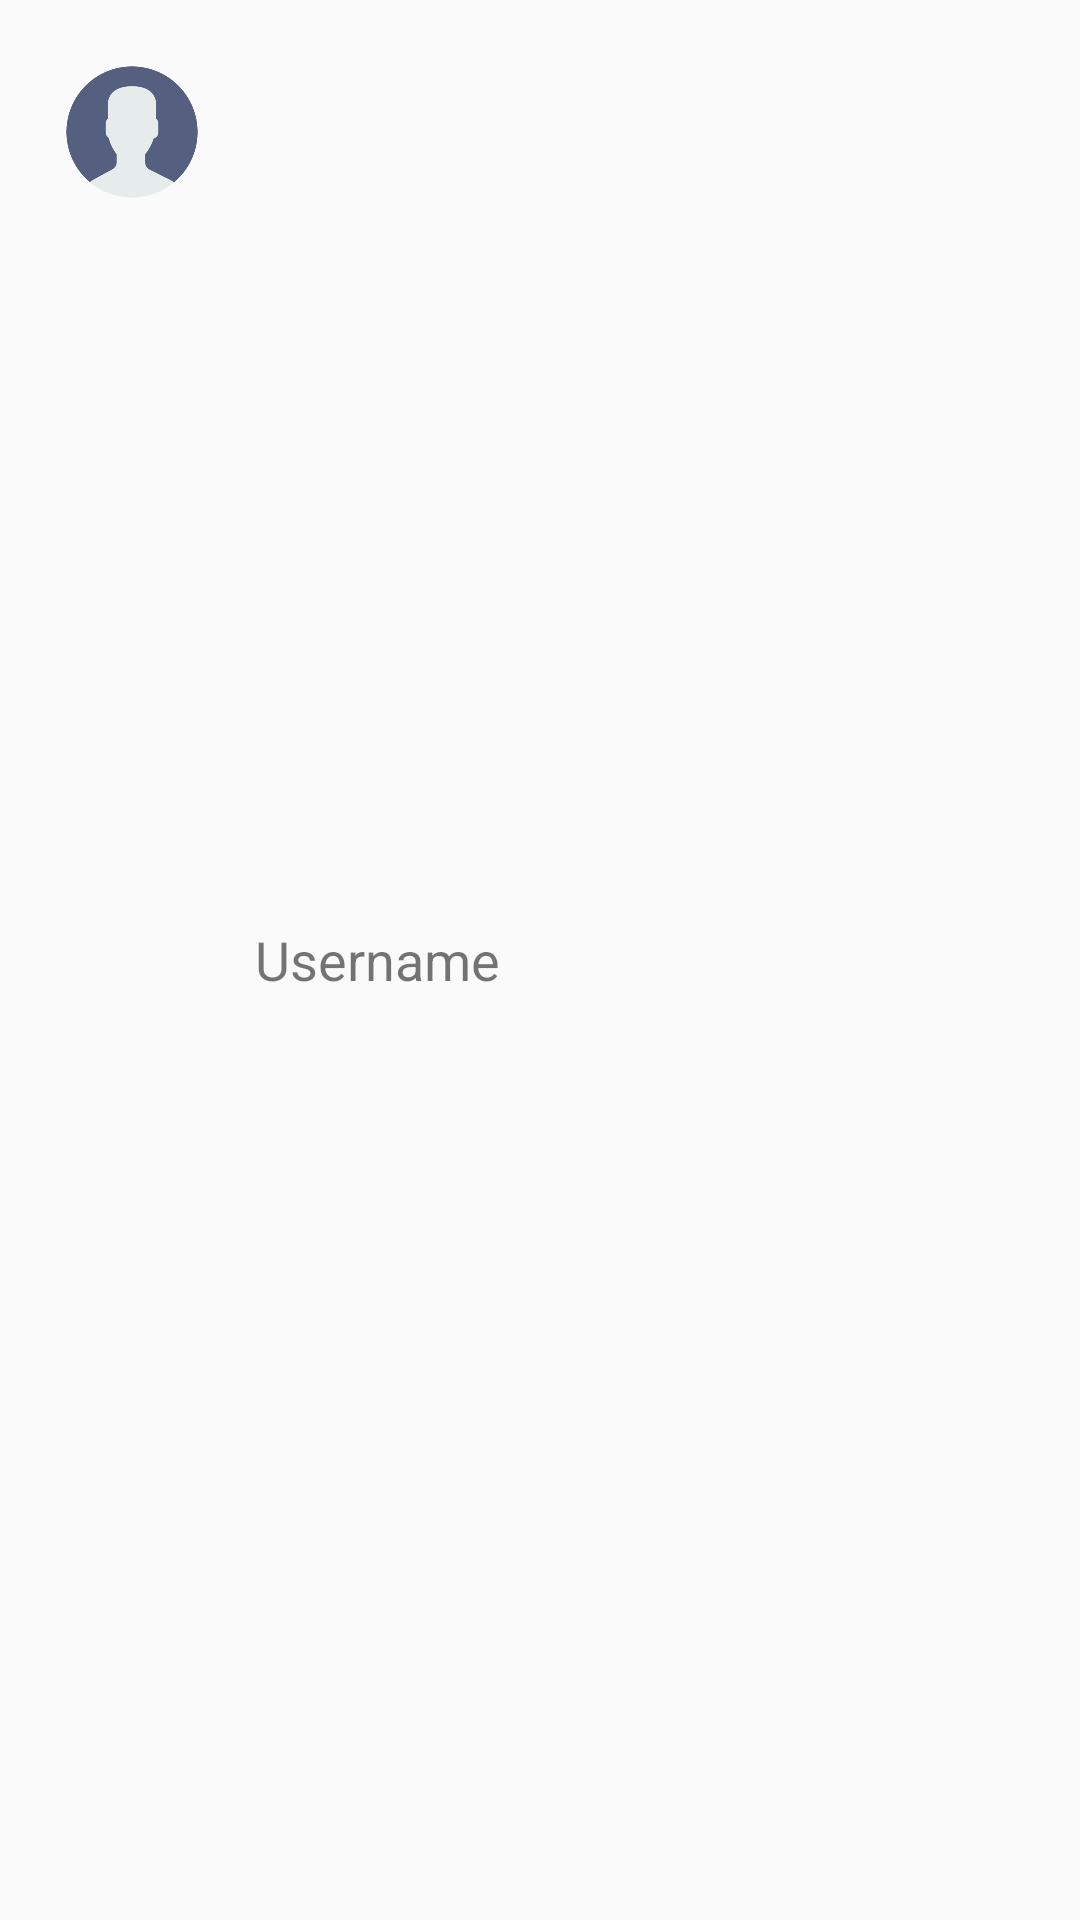

Produce the Android XML layout that renders to this screen, including the resource entries it uses.
<!-- AndroidManifest.xml: application theme AppTheme -->
<!-- res/layout/layout_users.xml -->
<?xml version="1.0" encoding="utf-8"?>
<RelativeLayout
    xmlns:android="http://schemas.android.com/apk/res/android"
    android:layout_width="match_parent"
    android:layout_height="wrap_content"
    android:padding="19dp">

    <ImageView
        android:id="@+id/profile_image"
        android:layout_width="50dp"
        android:layout_height="50dp"
        android:src="@drawable/ic_default_user" />

    <TextView
        android:id="@+id/tv_username"
        android:layout_width="wrap_content"
        android:layout_height="wrap_content"
        android:text="Username"
        android:layout_toEndOf="@+id/profile_image"
        android:layout_centerVertical="true"
        android:layout_marginStart="16dp"
        android:textSize="18sp"
        android:layout_toRightOf="@+id/profile_image"
        android:layout_marginLeft="16dp" />

</RelativeLayout>
<!-- resources referenced by this layout -->
<resources>
  <!-- drawable ic_default_user: png bitmap (drawable-hdpi, 21317 bytes) -->
  <style name="AppTheme" parent="Theme.AppCompat.Light.DarkActionBar">
          
          <item name="colorPrimary">@color/colorPrimary</item>
          <item name="colorPrimaryDark">@color/colorPrimaryDark</item>
          <item name="colorAccent">@color/colorAccent</item>
      </style>
  <color name="colorPrimary">#33adff</color>
  <color name="colorPrimaryDark">#008ae6</color>
  <color name="colorAccent">#007acc</color>
</resources>
